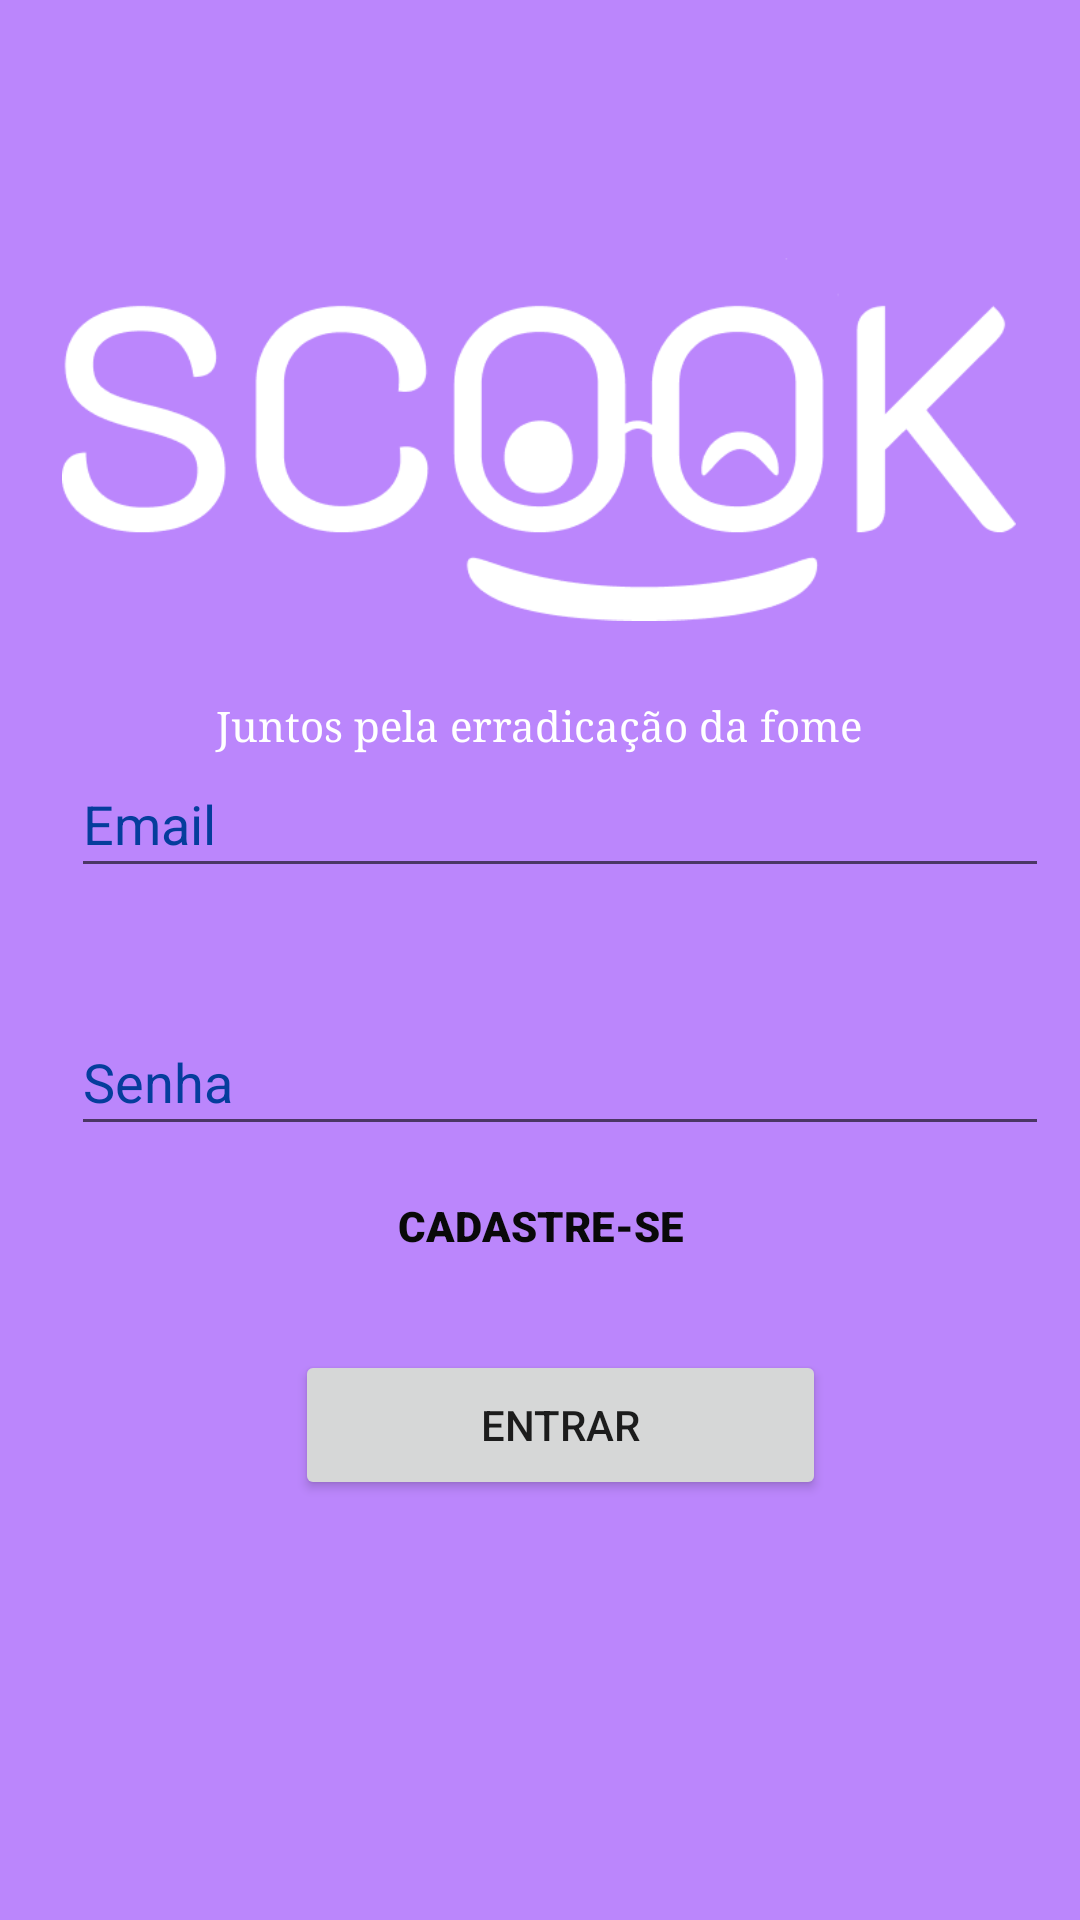

Layout XML and referenced resources for this Android screen:
<!-- AndroidManifest.xml: application theme Theme.SegundaTentativa -->
<!-- res/layout/activity_main.xml -->
<?xml version="1.0" encoding="utf-8"?>
<androidx.constraintlayout.widget.ConstraintLayout xmlns:android="http://schemas.android.com/apk/res/android"
    xmlns:app="http://schemas.android.com/apk/res-auto"
    xmlns:tools="http://schemas.android.com/tools"
    android:layout_width="match_parent"
    android:layout_height="match_parent"
    android:background="@color/purple_200"
    tools:context=".MainActivity">

    <ImageView
        android:id="@+id/img_login"
        android:layout_width="318dp"
        android:layout_height="165dp"
        android:layout_marginTop="64dp"
        app:layout_constraintEnd_toEndOf="parent"
        app:layout_constraintHorizontal_bias="0.494"
        app:layout_constraintStart_toStartOf="parent"
        app:layout_constraintTop_toTopOf="parent"
        app:srcCompat="@drawable/union" />

    <TextView
        android:id="@+id/frase_login"
        android:layout_width="312dp"
        android:layout_height="44dp"
        android:layout_marginTop="12dp"
        android:fontFamily="serif"
        android:text= '@string/h2'
        android:textAlignment="center"
        android:textColor="#FFFFFF"
        android:textSize="14sp"
        app:layout_constraintBottom_toTopOf="@+id/nome_login"
        app:layout_constraintEnd_toEndOf="@+id/img_login"
        app:layout_constraintStart_toStartOf="@+id/img_login"
        app:layout_constraintTop_toBottomOf="@+id/img_login"
        app:layout_constraintVertical_bias="0.25" />

    <EditText
        android:id="@+id/nome_login"
        android:layout_width="326dp"
        android:layout_height="46dp"
        android:layout_marginBottom="40dp"
        android:ems="10"
        android:hint='@string/nome'
        android:inputType="textPersonName"
        android:shadowColor="#FAFAFA"
        android:textColor="#FFFFFF"
        android:textColorHighlight="#FFFCFC"
        android:textColorHint="#053D9C"
        android:textColorLink="#FFFEFE"
        app:layout_constraintBottom_toTopOf="@+id/senha_login"
        app:layout_constraintStart_toStartOf="@+id/frase_login" />

    <EditText
        android:id="@+id/senha_login"
        android:layout_width="326dp"
        android:layout_height="46dp"
        android:layout_marginBottom="68dp"
        android:ems="10"
        android:hint='@string/senha'
        android:inputType="numberPassword"
        android:textColor="#F6F4F4"
        android:textColorHighlight="#FBFBFB"
        android:textColorHint="#053D9C"
        app:layout_constraintBottom_toTopOf="@+id/botao_login"
        app:layout_constraintStart_toStartOf="@+id/nome_login" />

    <Button
        android:id="@+id/botao_login"
        android:layout_width="177dp"
        android:layout_height="50dp"
        android:layout_marginBottom="140dp"
        android:text='@string/btEntra'
        app:layout_constraintBottom_toBottomOf="parent"
        app:layout_constraintEnd_toEndOf="@+id/senha_login"
        app:layout_constraintStart_toStartOf="@+id/senha_login" />

    <TextView
        android:id="@+id/click_cd"
        android:layout_width="139dp"
        android:layout_height="35dp"
        android:fontFamily="sans-serif-black"
        android:text="CADASTRE-SE"
        android:textAlignment="center"
        android:textColor="#090909"
        android:textSize="14sp"
        app:layout_constraintBottom_toTopOf="@+id/botao_login"
        app:layout_constraintEnd_toEndOf="parent"
        app:layout_constraintStart_toStartOf="parent"
        app:layout_constraintTop_toBottomOf="@+id/senha_login"
        app:layout_constraintVertical_bias="0.515" />

</androidx.constraintlayout.widget.ConstraintLayout>
<!-- resources referenced by this layout -->
<resources>
  <!-- drawable union: png bitmap (drawable-normal, 13137 bytes) -->
  <string name="btEntra">Entrar</string>
  <string name="h2">Juntos pela erradicação da fome</string>
  <string name="nome">Email</string>
  <string name="senha">Senha</string>
  <style name="Theme.SegundaTentativa" parent="Theme.MaterialComponents.DayNight.NoActionBar">
          
          <item name="colorPrimary">@color/purple_500</item>
          <item name="colorPrimaryVariant">@color/purple_700</item>
          <item name="colorOnPrimary">@color/white</item>
          
          <item name="colorSecondary">@color/teal_200</item>
          <item name="colorSecondaryVariant">@color/teal_700</item>
          <item name="colorOnSecondary">@color/black</item>
          
          <item name="android:statusBarColor">?attr/colorPrimaryVariant</item>
          
      </style>
  <!-- not gathered from this repository: default colours our renderer supplied (Android Studio template values) -->
  <color name="purple_200">#FFBB86FC</color>
  <color name="purple_500">#FF6200EE</color>
  <color name="purple_700">#FF3700B3</color>
  <color name="teal_200">#FF03DAC5</color>
  <color name="teal_700">#FF018786</color>
  <color name="black">#FF000000</color>
  <color name="white">#FFFFFFFF</color>
</resources>
